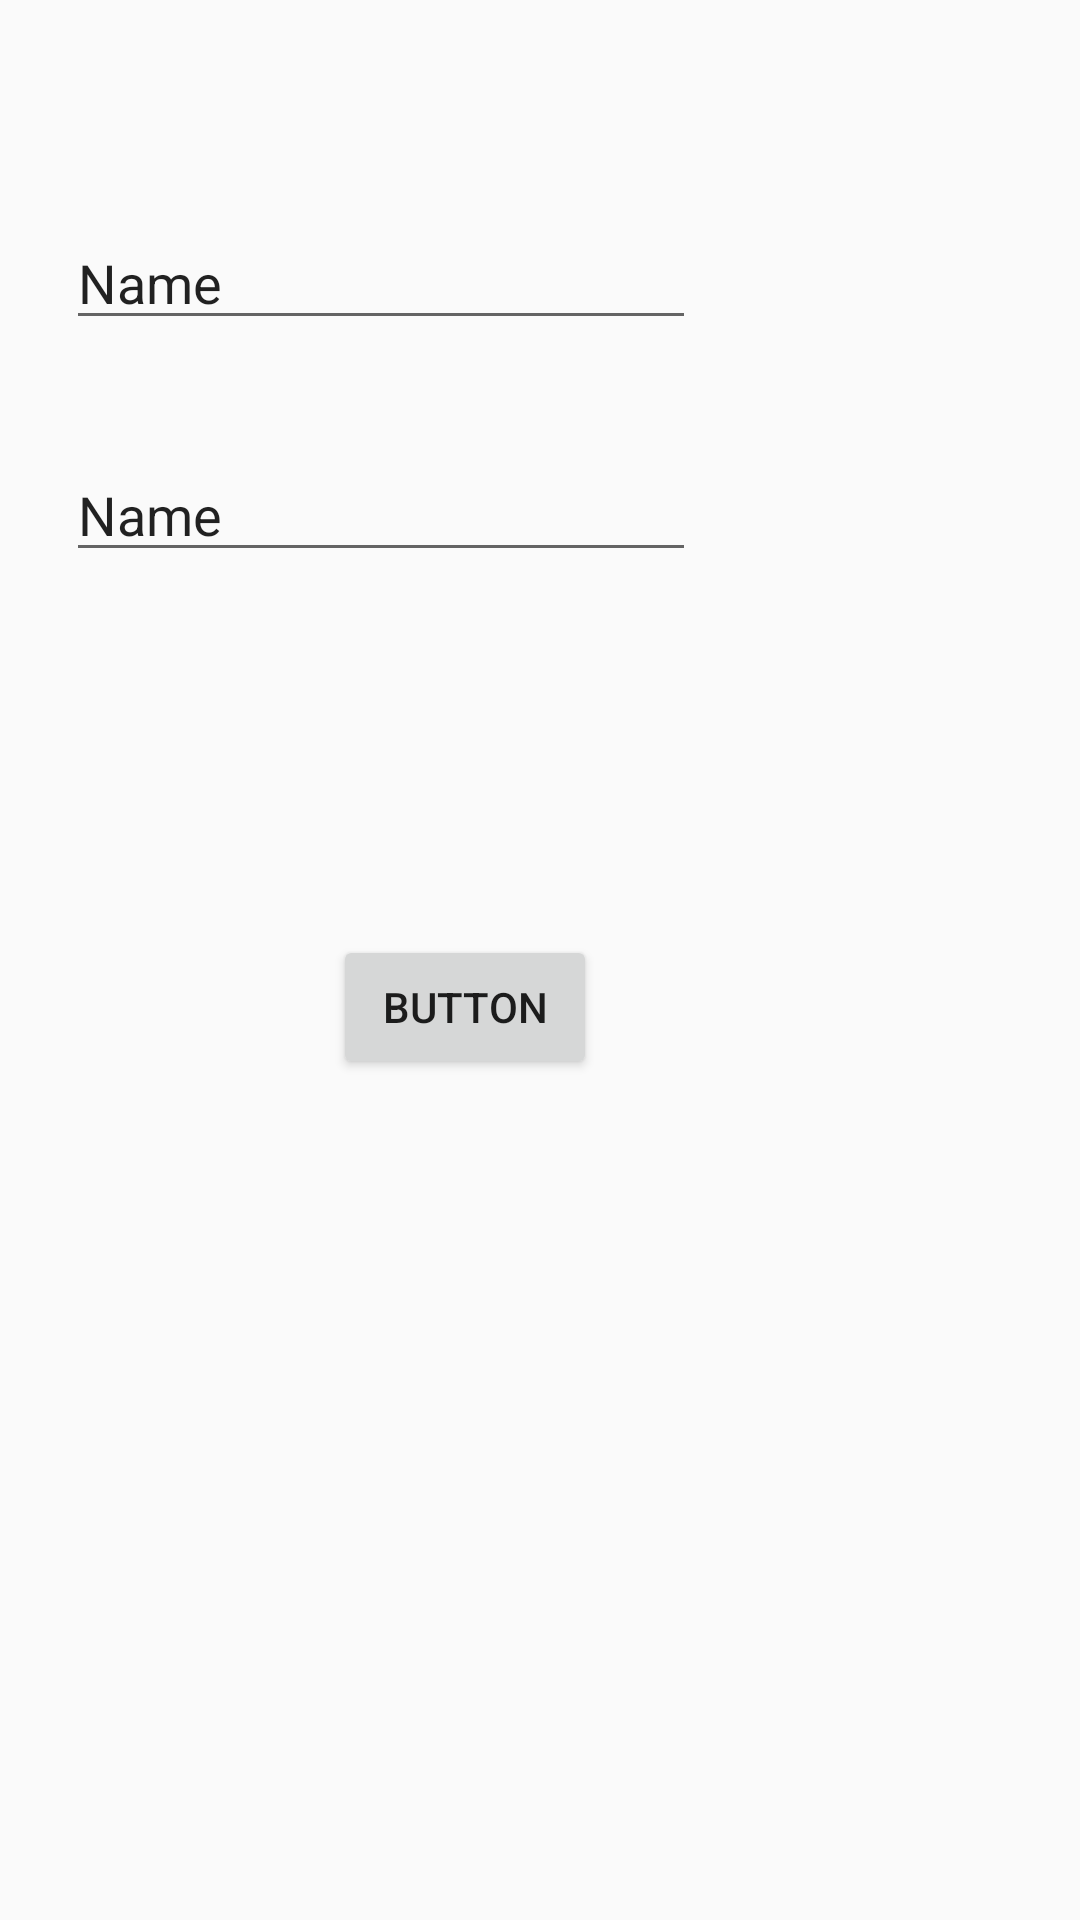

The Android layout XML behind this screen, and the referenced resources:
<!-- AndroidManifest.xml: application theme AppTheme -->
<!-- res/layout/fragment_search.xml -->
<FrameLayout xmlns:android="http://schemas.android.com/apk/res/android"
    xmlns:tools="http://schemas.android.com/tools"
    android:layout_width="match_parent"
    android:layout_height="match_parent"
    tools:context="jcollado.pw.pimpam.controller.SearchFragment">

    

    <RelativeLayout
        android:layout_width="match_parent"
        android:layout_height="match_parent">

        <EditText
            android:id="@+id/nameText"
            android:layout_width="wrap_content"
            android:layout_height="wrap_content"
            android:ems="10"
            android:inputType="textPersonName"
            android:text="Name"
            android:layout_marginTop="36dp"
            android:layout_below="@+id/numberText"
            android:layout_alignStart="@+id/numberText" />

        <EditText
            android:id="@+id/numberText"
            android:layout_width="wrap_content"
            android:layout_height="wrap_content"
            android:ems="10"
            android:inputType="textPersonName"
            android:text="Name"
            android:layout_marginStart="22dp"
            android:layout_marginTop="72dp"
            android:layout_alignParentTop="true"
            android:layout_alignParentStart="true" />

        <Button
            android:id="@+id/searchButton"
            android:layout_width="wrap_content"
            android:layout_height="wrap_content"
            android:text="Button"
            android:layout_marginTop="121dp"
            android:layout_below="@+id/nameText"
            android:layout_alignEnd="@+id/nameText"
            android:layout_marginEnd="33dp" />
    </RelativeLayout>

</FrameLayout>
<!-- resources referenced by this layout -->
<resources>
  <style name="AppTheme" parent="Theme.AppCompat.Light.DarkActionBar">
          
          <item name="colorPrimary">@color/primary</item>
          <item name="colorPrimaryDark">@color/primary_dark</item>
          <item name="colorAccent">@color/accent</item>
          <item name="windowActionBar">false</item>
          <item name="windowNoTitle">true</item>
      </style>
  <color name="primary">#8BC34A</color>
  <color name="primary_dark">#689F38</color>
  <color name="accent">#03A9F4</color>
</resources>
